Photos from the image-classification dataset "Transfer-learning-from-VGG16" in the GitHub repository abhishekvasu94/Transfer-learning-from-VGG16. Its 2 classes are: bicycle, car.

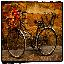
Label: bicycle

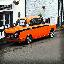
Label: car

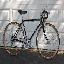
Label: bicycle

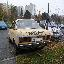
Label: car

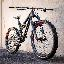
Label: bicycle

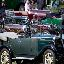
Label: car
